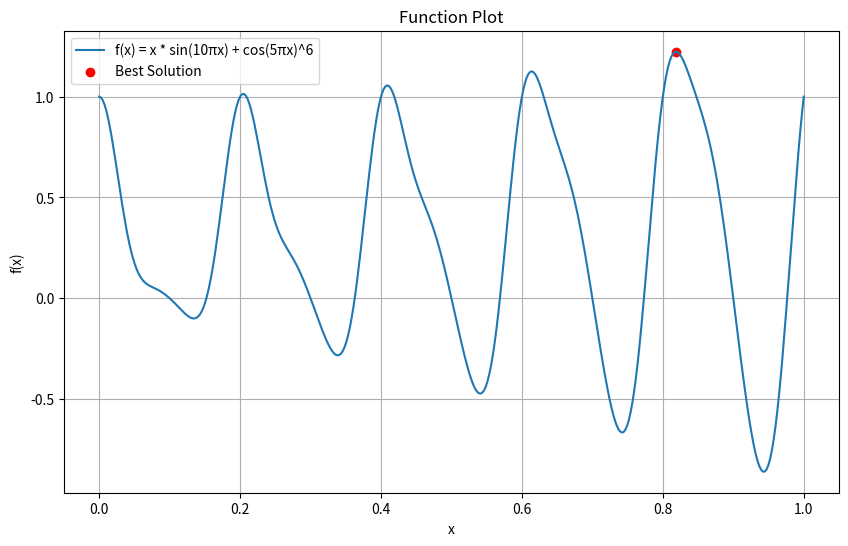

Write Python code to recreate this figure.
import numpy as np
import matplotlib.pyplot as plt


def fitness_function(x):
    return x * np.sin(10 * np.pi * x) + np.cos(5 * np.pi * x) ** 6


def initialize_population(size):
    return np.random.rand(size)


def select(population, fitness, num_parents):
    parents = np.empty(num_parents)
    # 不想改的话可以直接用你原来的版本，把这一行换成：fitness_copy = fitness
    fitness_copy = fitness.copy()
    for i in range(num_parents):
        max_index = np.argmax(fitness_copy)
        parents[i] = population[max_index]
        fitness_copy[max_index] = -np.inf
    return parents


def crossover(parents, num_offspring):
    offspring = np.empty(num_offspring)
    for k in range(num_offspring):
        parent1_idx = k % parents.size
        parent2_idx = (k + 1) % parents.size
        offspring[k] = (parents[parent1_idx] + parents[parent2_idx]) / 2
    return offspring


def mutation(offspring):
    for idx in range(offspring.size):
        random_change = np.random.uniform(-0.1, 0.1)
        offspring[idx] += random_change
    return offspring


def genetic_algorithm(population_size, num_generations, num_parents_mating):
    population = initialize_population(population_size)
    for generation in range(num_generations):
        fitness = fitness_function(population)
        parents = select(population, fitness, num_parents_mating)
        offspring = crossover(parents, population_size - parents.size)
        offspring = mutation(offspring)
        population[: parents.size] = parents
        population[parents.size :] = offspring

    final_fitness = fitness_function(population)
    best_match_idx = np.argmax(final_fitness)
    return population[best_match_idx], final_fitness[best_match_idx]


def plot_function(best_solution, best_solution_fitness):
    x_values = np.linspace(0, 1, 400)
    y_values = fitness_function(x_values)
    plt.figure(figsize=(10, 6))
    plt.plot(x_values, y_values, label="f(x) = x * sin(10πx) + cos(5πx)^6")
    plt.scatter(best_solution, best_solution_fitness, color="red", label="Best Solution")
    plt.title("Function Plot")
    plt.xlabel("x")
    plt.ylabel("f(x)")
    plt.legend()
    plt.grid(True)
    plt.show()


if __name__ == "__main__":
    population_size = 50
    num_generations = 40
    num_parents_mating = 25

    best_solution, best_solution_fitness = genetic_algorithm(
        population_size, num_generations, num_parents_mating
    )
    print("Best Solution: x =", best_solution)
    print("Fitness of Best Solution:", best_solution_fitness)

    plot_function(best_solution, best_solution_fitness)
